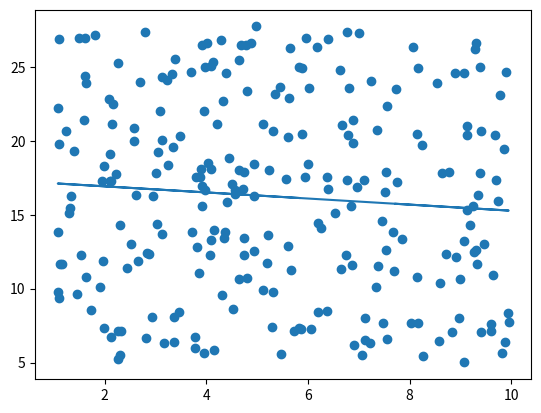

This chart was generated by the following Python code:
#importing modules
import matplotlib.pyplot as plt
import numpy as np
from scipy import stats

#generating data
x = np.random.uniform(1.0,10.0,250)
y = np.random.uniform(5.0,28.0,250)

#getting the regression line parameters
m,c,r,p,std = stats.linregress(x,y)

#generating predicted y values
def pred_y(x):
  return m*x + c

y_pred = list(map(pred_y,x))

#plotting the regression line and the data points
plt.scatter(x,y)
plt.plot(x,y_pred)
plt.show()
